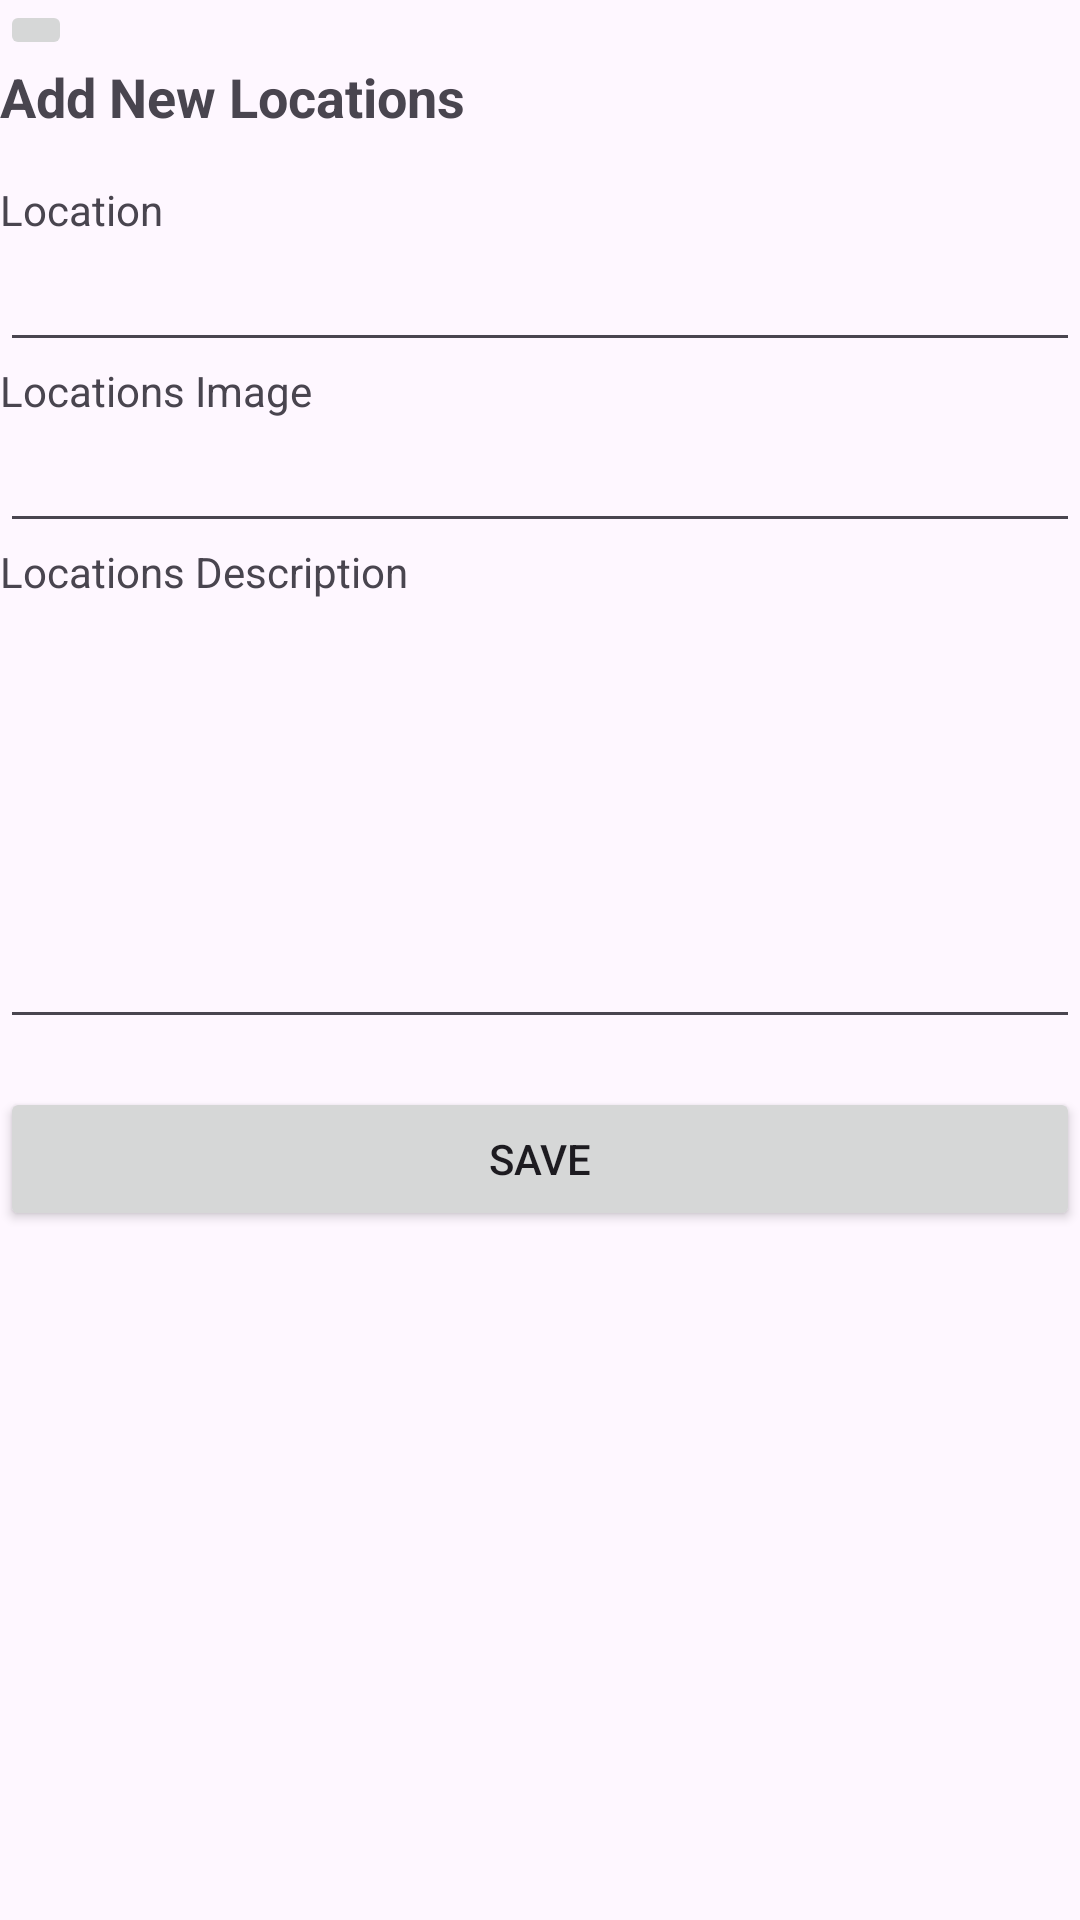

Reconstruct the res/layout file that produces this screen, plus the resources it refers to.
<!-- AndroidManifest.xml: application theme Theme.MHWLibrary -->
<!-- res/layout/create_locations.xml -->
<?xml version="1.0" encoding="utf-8"?>
<RelativeLayout xmlns:android="http://schemas.android.com/apk/res/android"
    xmlns:app="http://schemas.android.com/apk/res-auto"
    xmlns:tools="http://schemas.android.com/tools"
    android:layout_width="match_parent"
    android:layout_height="match_parent"
    android:layout_margin="16dp"
    tools:context="Create_Locations">
//
    <ScrollView
        android:layout_width="match_parent"
        android:layout_height="match_parent">

        <LinearLayout
            android:layout_width="match_parent"
            android:layout_height="wrap_content"
            android:orientation="vertical">

            <ImageButton
                android:id="@+id/BackCreateMap"
                android:layout_width="wrap_content"
                android:layout_height="wrap_content"
                app:srcCompat="@drawable/baseline_arrow_back_ios_24" />

            <TextView
                android:layout_width="match_parent"
                android:layout_height="wrap_content"
                android:text="Add New Locations"
                android:textSize="18sp"
                android:textStyle="bold" />

            <TextView
                android:layout_width="match_parent"
                android:layout_height="wrap_content"
                android:layout_marginTop="16dp"
                android:text="Location" />

            <EditText
                android:id="@+id/edt_locName"
                android:layout_width="match_parent"
                android:layout_height="wrap_content" />

            <TextView
                android:layout_width="match_parent"
                android:layout_height="wrap_content"
                android:text="Locations Image" />

            <EditText
                android:id="@+id/edt_locImage"
                android:layout_width="match_parent"
                android:layout_height="wrap_content" />

            <TextView
                android:layout_width="match_parent"
                android:layout_height="wrap_content"
                android:text="Locations Description" />

            <EditText
                android:id="@+id/edt_locDesc"
                android:layout_width="match_parent"
                android:layout_height="wrap_content"
                android:layout_marginBottom="16dp"
                android:inputType="textMultiLine"
                android:gravity="top"
                android:minLines="6"
                android:scrollbars="vertical" />
            <Button
                android:id="@+id/btn_save"
                android:layout_width="match_parent"
                android:layout_height="wrap_content"
                android:layout_alignParentBottom="true"
                android:text="Save" />

        </LinearLayout>
    </ScrollView>



</RelativeLayout>
<!-- resources referenced by this layout -->
<resources>
  <style name="Theme.MHWLibrary" parent="Base.Theme.MHWLibrary" />
  <style name="Base.Theme.MHWLibrary" parent="Theme.Material3.DayNight.NoActionBar">
          
          
      </style>
</resources>
